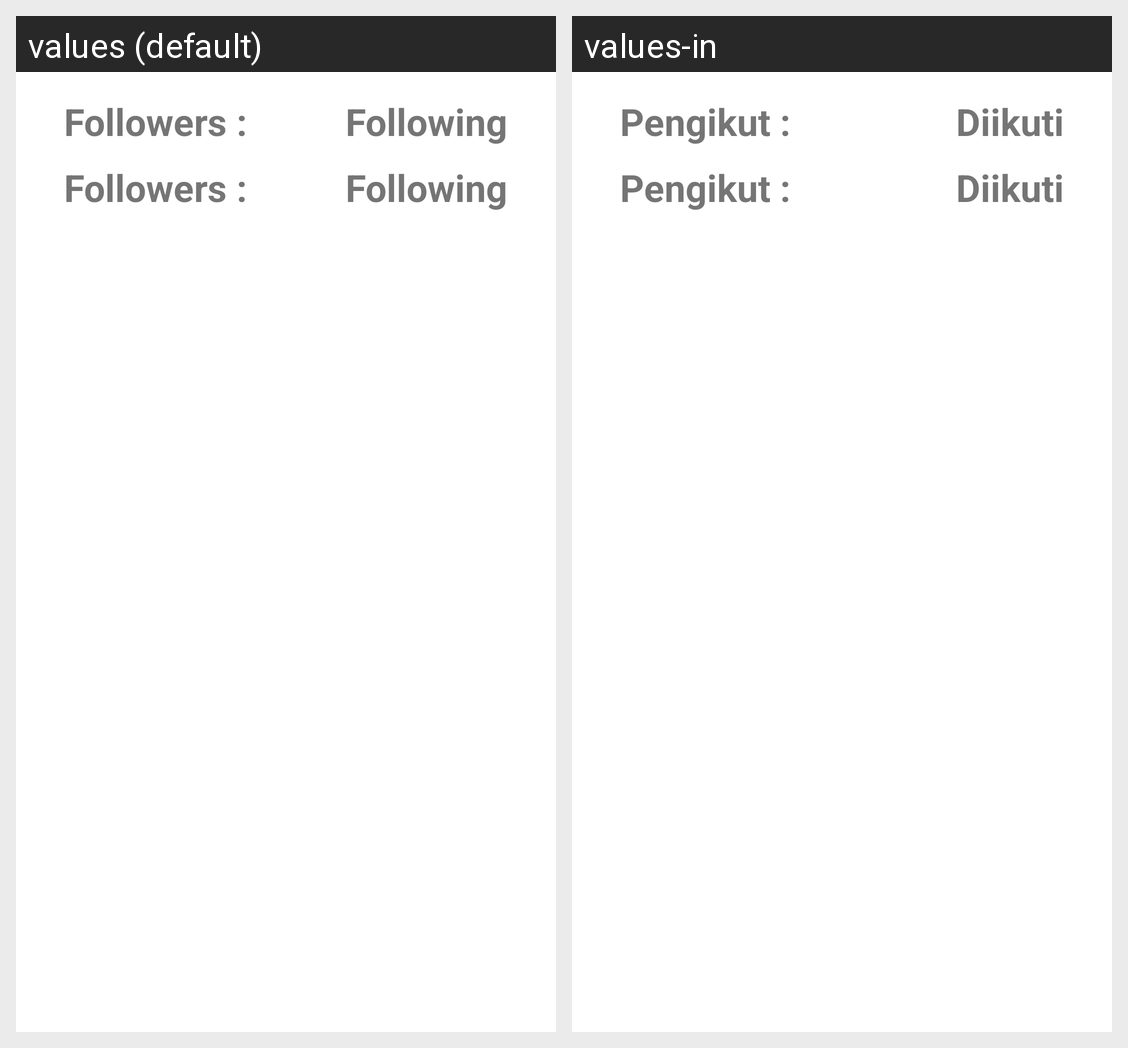

The Android screen above is rendered under two locales of the same app. Produce the string resources it draws, with the default and per-locale values.
Android screen res/layout/user_include.xml rendered under 2 locales, left to right: values (default), values-in. Device: Nexus 5 (rendered at 1080×1920; each locale shown at half size, 540×960, under a caption strip naming it); theme Theme.MySubmission2.
Strings drawn on this screen, with the default value and each locale's value (text and hints the layout hard-codes, and strings that could not be matched under every locale, appear in the picture but are not listed):

followers
  values: Followers :
  values-in: Pengikut :

following
  values: Following
  values-in: Diikuti
